pico-8 play session: hold → + tap 🅾, after a click and taps of 🅾, ❎, 🅾+❎, 🅾 in the second before t = 0

[t = 1 s] hold → ~1s, tap 🅾 ~2×
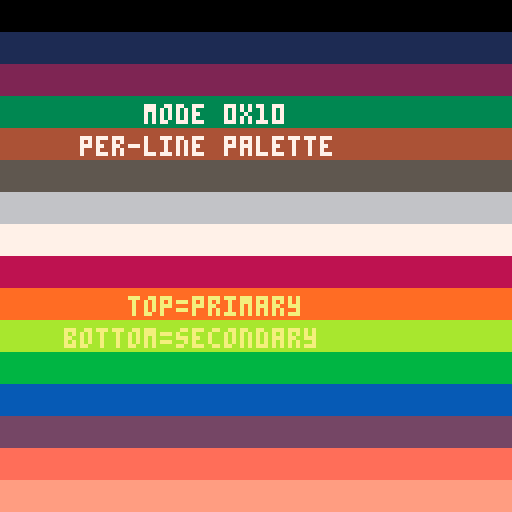
[t = 2 s] hold → ~2s, tap 🅾 ~4×
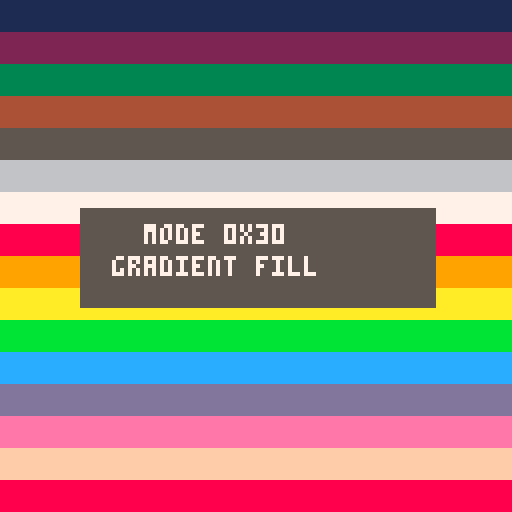

pico-8 cartridge
version 43
__lua__

-- high-color mode test cart
-- exercises each poke(0x5f5f) mode
-- press z/x to advance

function draw_mode_0()
  poke(0x5f5f, 0)
  poke(0x5f2c, 0)
  cls(0)
  -- draw colored stripes
  for i=0,15 do
    rectfill(0, i*8, 127, i*8+7, i)
  end
  print("mode 0", 44, 58, 7)
  print("normal 16-color", 24, 66, 7)
end

function draw_mode_10()
  poke(0x5f5f, 0x10)
  poke(0x5f2c, 0)
  cls(0)
  -- set secondary palette: remap to dark colors
  for i=0,15 do
    pal(i, i+128, 2)
  end
  -- set bitfield: bottom half uses secondary palette
  memset(0x5f70, 0x00, 8)
  memset(0x5f78, 0xff, 8)
  -- draw colored stripes
  for i=0,15 do
    rectfill(0, i*8, 127, i*8+7, i)
  end
  print("mode 0x10", 36, 26, 7)
  print("per-line palette", 20, 34, 7)
  print("top=primary", 32, 74, 7)
  print("bottom=secondary", 16, 82, 7)
end

function draw_mode_20()
  poke(0x5f5f, 0x20)
  poke(0x5f2c, 1) -- required: horizontal stretch
  cls(0)
  -- set secondary palette: remap to dark colors
  for i=0,15 do
    pal(i, i+128, 2)
  end
  -- draw colored stripes in left half (visible)
  for i=0,15 do
    rectfill(0, i*8, 63, i*8+7, i)
  end
  -- draw mask in right half: non-zero where secondary palette applies
  -- fill right half top portion with color 1 as mask
  for y=0,63 do
    for x=64,127 do
      pset(x, y, 1)
    end
  end
  print("mode 0x20", 4, 26, 7)
  print("5-bitplane", 8, 34, 7)
  print("top=2nd pal", 4, 74, 7)
  print("bottom=1st", 8, 82, 7)
end

function draw_mode_30()
  poke(0x5f5f, 0x30) -- replace color 0 with gradient
  poke(0x5f2c, 0)
  cls(0) -- fill with color 0 (will be replaced)
  -- set gradient colors in secondary palette
  pal({[0]=1,2,3,4,5,6,7,8,9,10,11,12,13,14,15,8}, 2)
  -- clear bitfield
  memset(0x5f70, 0x00, 16)
  -- draw a small label area with non-zero color
  rectfill(20, 52, 108, 76, 5)
  print("mode 0x30", 36, 56, 7)
  print("gradient fill", 28, 64, 7)
end

function draw_mode_3n()
  poke(0x5f5f, 0x35) -- replace color 5 with gradient
  poke(0x5f2c, 0)
  cls(0)
  -- fill screen with color 5 to show gradient
  rectfill(0, 0, 127, 127, 5)
  -- set gradient colors
  pal({[0]=128+1,1,128+12,12,128+13,13,6,7,128+8,8,128+14,14,128+15,15,128+9,9}, 2)
  -- blend lines with alternating bitfield
  memset(0x5f70, 0xaa, 16)
  rectfill(20, 52, 108, 76, 0)
  print("mode 0x3n", 36, 56, 7)
  print("gradient + blend", 16, 64, 7)
end

modes = {
  draw_mode_0,
  draw_mode_10,
  draw_mode_20,
  draw_mode_30,
  draw_mode_3n,
}

current = 1

function _init()
  modes[current]()
end

function _update()
  if btnp(4) or btnp(5) then
    -- reset palette and modes before switching
    pal()
    poke(0x5f5f, 0)
    poke(0x5f2c, 0)
    memset(0x5f70, 0, 16)
    current += 1
    if current > #modes then
      current = 1
    end
    modes[current]()
  end
end

function _draw()
  -- drawing is done in mode functions
end
